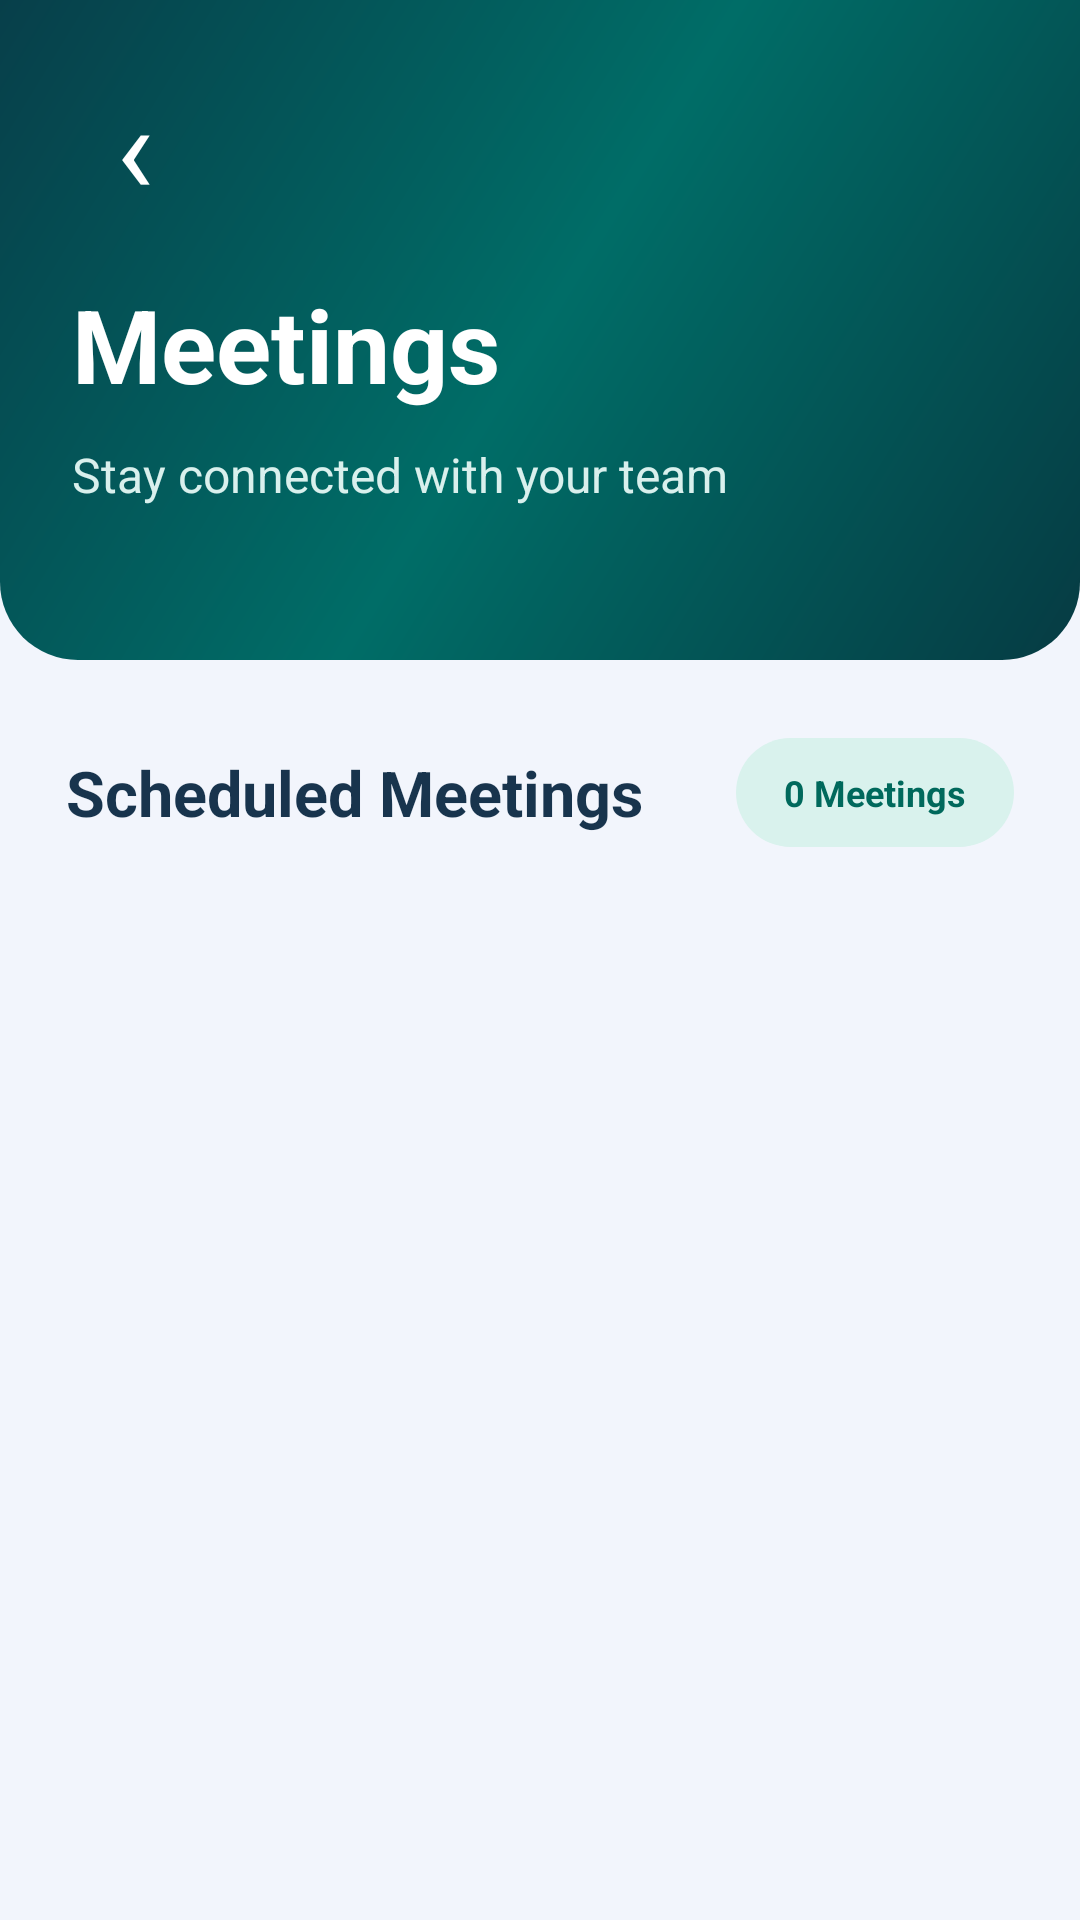

Produce the Android XML layout that renders to this screen, including the resource entries it uses.
<!-- AndroidManifest.xml: application theme Theme.ArshithConnect -->
<!-- res/layout/employee_meeting_management.xml -->
<?xml version="1.0" encoding="utf-8"?>
<LinearLayout
    xmlns:android="http://schemas.android.com/apk/res/android"
    android:layout_width="match_parent"
    android:layout_height="match_parent"
    android:orientation="vertical"
    android:background="#F2F5FC">

    
    <LinearLayout
        android:id="@+id/meetingsHero"
        android:layout_width="match_parent"
        android:layout_height="220dp"
        android:orientation="vertical"
        android:paddingStart="24dp"
        android:paddingEnd="24dp"
        android:paddingTop="20dp"
        android:paddingBottom="28dp"
        android:background="@drawable/bg_meetings_hero">

        
        <TextView
            android:id="@+id/btnBack"
            android:layout_width="42dp"
            android:layout_height="42dp"
            android:gravity="center"
            android:text="‹"
            android:textSize="42sp"
            android:textColor="#FFFFFF"
            android:clickable="true"
            android:focusable="true"
            android:contentDescription="Go back" />

        
        <TextView
            android:layout_width="wrap_content"
            android:layout_height="wrap_content"
            android:layout_marginTop="30dp"
            android:text="Meetings"
            android:textSize="34sp"
            android:textStyle="bold"
            android:textColor="#FFFFFF"
            android:fontFamily="sans" />

        
        <TextView
            android:layout_width="wrap_content"
            android:layout_height="wrap_content"
            android:layout_marginTop="10dp"
            android:text="Stay connected with your team"
            android:textSize="16sp"
            android:textColor="#D9F0ED" />

        
        <View
            android:layout_width="120dp"
            android:layout_height="8dp"
            android:layout_marginTop="24dp"
            android:background="@drawable/bg_meetings_pill" />

    </LinearLayout>

    
    <ScrollView
        android:layout_width="match_parent"
        android:layout_height="0dp"
        android:layout_weight="1"
        android:fillViewport="true"
        android:clipToPadding="false">

        <LinearLayout
            android:layout_width="match_parent"
            android:layout_height="wrap_content"
            android:orientation="vertical"
            android:paddingStart="22dp"
            android:paddingEnd="22dp"
            android:paddingTop="26dp"
            android:paddingBottom="24dp">

            
            <LinearLayout
                android:layout_width="match_parent"
                android:layout_height="wrap_content"
                android:gravity="center_vertical"
                android:orientation="horizontal">

                <TextView
                    android:layout_width="0dp"
                    android:layout_height="wrap_content"
                    android:layout_weight="1"
                    android:text="Scheduled Meetings"
                    android:textSize="21sp"
                    android:textStyle="bold"
                    android:textColor="#18344D" />

                <TextView
                    android:id="@+id/tvMeetingCount"
                    android:layout_width="wrap_content"
                    android:layout_height="wrap_content"
                    android:paddingStart="16dp"
                    android:paddingEnd="16dp"
                    android:paddingTop="10dp"
                    android:paddingBottom="10dp"
                    android:text="0 Meetings"
                    android:textSize="12sp"
                    android:textStyle="bold"
                    android:textColor="#00695C"
                    android:background="@drawable/bg_meeting_count" />

            </LinearLayout>

            
            <LinearLayout
                android:id="@+id/meetingsContainer"
                android:layout_width="match_parent"
                android:layout_height="wrap_content"
                android:orientation="vertical"
                android:layout_marginTop="22dp" />

        </LinearLayout>

    </ScrollView>

</LinearLayout>
<!-- resources referenced by this layout -->
<resources>
  <!-- drawable bg_meeting_count (drawable) -->
  <?xml version="1.0" encoding="utf-8"?>
  <shape xmlns:android="http://schemas.android.com/apk/res/android"
      android:shape="rectangle">
  
      <solid android:color="#D9F2ED" />
  
      <corners android:radius="30dp" />
  
  </shape>
  <!-- drawable bg_meetings_hero (drawable) -->
  <?xml version="1.0" encoding="utf-8"?>
  <shape xmlns:android="http://schemas.android.com/apk/res/android"
      android:shape="rectangle">
  
      <gradient
          android:angle="135"
          android:startColor="#063B43"
          android:centerColor="#006D67"
          android:endColor="#073F4A"
          android:type="linear" />
  
      <corners
          android:bottomLeftRadius="26dp"
          android:bottomRightRadius="26dp" />
  
  </shape>
  <!-- drawable bg_meetings_pill (drawable) -->
  <?xml version="1.0" encoding="utf-8"?>
  <shape xmlns:android="http://schemas.android.com/apk/res/android"
      android:shape="rectangle">
  
      <solid android:color="#FFFFFF" />
  
      <corners android:radius="50dp" />
  
  </shape>
  <style name="Theme.ArshithConnect" parent="Theme.MaterialComponents.Light.NoActionBar" />
</resources>
